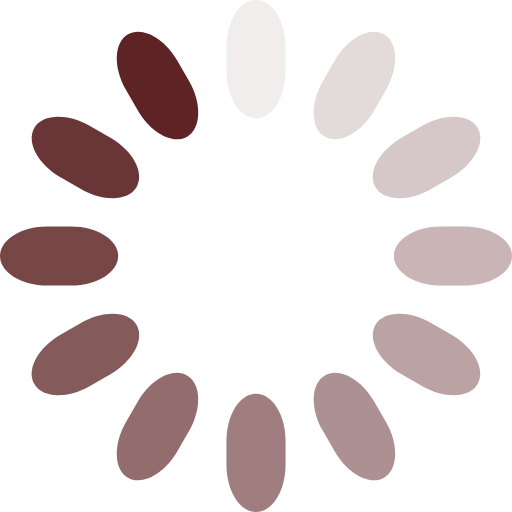
t = 0.00 s
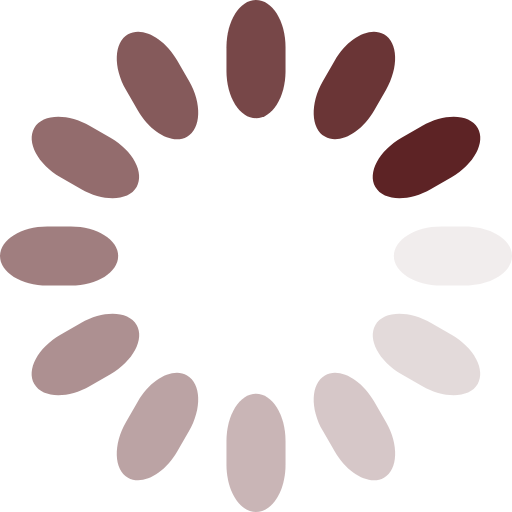
t = 0.25 s
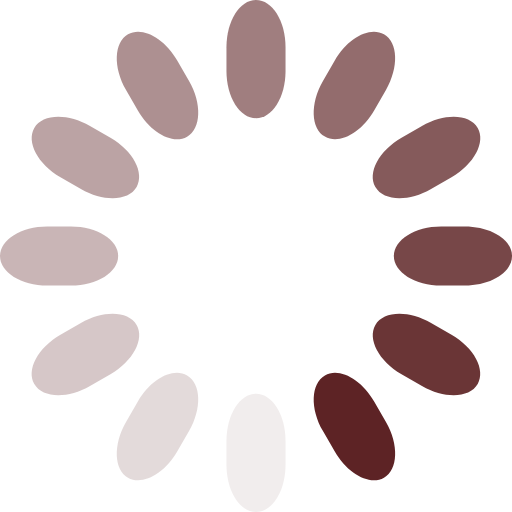
t = 0.50 s
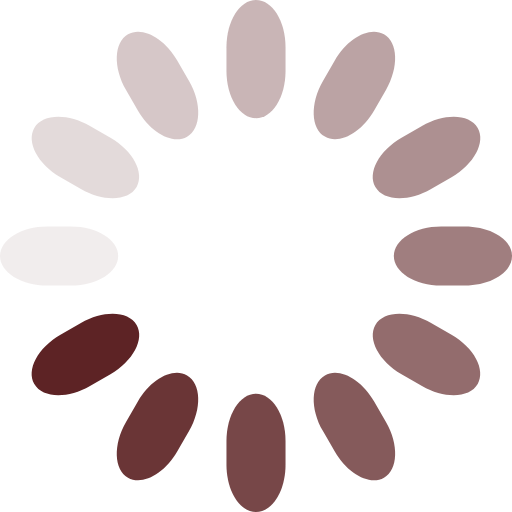
t = 0.75 s

The animated SVG that drew these frames (rendered in a browser with its animation timeline set to each time). Animation: 12 SMIL elements (animate=12); one cycle of 1.00 s, repeats indefinitely.

<?xml version="1.0" encoding="utf-8"?>
<!-- Generator: Adobe Illustrator 16.0.0, SVG Export Plug-In . SVG Version: 6.00 Build 0)  -->
<!DOCTYPE svg PUBLIC "-//W3C//DTD SVG 1.1//EN" "http://www.w3.org/Graphics/SVG/1.1/DTD/svg11.dtd">
<svg version="1.1" id="Capa_1" xmlns="http://www.w3.org/2000/svg" xmlns:xlink="http://www.w3.org/1999/xlink" x="0px" y="0px"
	 width="104px" height="104px" viewBox="48 48 104 104" enable-background="new 48 48 104 104" xml:space="preserve">
<g transform="rotate(0 50 50)">
	<path fill="#5D2325" d="M100,48L100,48c3.313,0,6,4.298,6,9.6v4.8c0,5.302-2.687,9.6-6,9.6l0,0c-3.313,0-6-4.298-6-9.6v-4.8
		C94,52.298,96.687,48,100,48z	">
<animate  fill="remove" restart="always" calcMode="linear" additive="replace" accumulate="none" repeatCount="indefinite" begin="-0.9166666666666666s" dur="1s" keyTimes="0;1" values="1;0" attributeName="opacity">
			</animate>
	</path>
</g>
<g transform="rotate(30 50 50)">
	<path fill="#5D2325" d="M118.301,16.301L118.301,16.301c3.313,0,6,4.298,6,9.599l0,4.8c0.001,5.302-2.687,9.6-6,9.6l0,0
		c-3.313-0.001-6-4.298-6-9.6l0-4.8C112.301,20.6,114.988,16.301,118.301,16.301z	">
<animate  fill="remove" restart="always" calcMode="linear" additive="replace" accumulate="none" repeatCount="indefinite" begin="-0.8333333333333334s" dur="1s" keyTimes="0;1" values="1;0" attributeName="opacity">
			</animate>
	</path>
</g>
<g transform="rotate(60 50 50)">
	<path fill="#5D2325" d="M118.301-20.301L118.301-20.301c3.313,0,6,4.298,6,9.6l0,4.799c0,5.302-2.686,9.599-6,9.601l0,0
		c-3.313,0-6-4.298-6-9.6l0-4.799C112.301-16.003,114.988-20.302,118.301-20.301z	">
<animate  fill="remove" restart="always" calcMode="linear" additive="replace" accumulate="none" repeatCount="indefinite" begin="-0.75s" dur="1s" keyTimes="0;1" values="1;0" attributeName="opacity">
			</animate>
	</path>
</g>
<g transform="rotate(90 50 50)">
	<path fill="#5D2325" d="M100-52L100-52c3.313,0,6,4.298,6,9.6v4.801c0,5.302-2.687,9.6-6,9.6l0,0c-3.313,0-6-4.298-6-9.6V-42.4
		C94-47.702,96.687-52,100-52z	">
<animate  fill="remove" restart="always" calcMode="linear" additive="replace" accumulate="none" repeatCount="indefinite" begin="-0.6666666666666666s" dur="1s" keyTimes="0;1" values="1;0" attributeName="opacity">
			</animate>
	</path>
</g>
<g transform="rotate(120 50 50)">
	<path fill="#5D2325" d="M68.301-70.301L68.301-70.301c3.313,0,6,4.299,6.001,9.6l-0.001,4.8c0.001,5.302-2.687,9.6-6,9.6l0,0
		c-3.314-0.001-6-4.299-6.001-9.6l0.001-4.8C62.301-66.003,64.988-70.301,68.301-70.301z	">
<animate  fill="remove" restart="always" calcMode="linear" additive="replace" accumulate="none" repeatCount="indefinite" begin="-0.5833333333333334s" dur="1s" keyTimes="0;1" values="1;0" attributeName="opacity">
			</animate>
	</path>
</g>
<g transform="rotate(150 50 50)">
	<path fill="#5D2325" d="M31.699-70.301L31.699-70.301c3.313-0.001,6,4.299,6,9.6l0,4.8c-0.001,5.302-2.687,9.599-6.001,9.6l0,0
		c-3.313,0-6-4.299-6-9.6l0-4.8C25.699-66.003,28.386-70.301,31.699-70.301z	">
<animate  fill="remove" restart="always" calcMode="linear" additive="replace" accumulate="none" repeatCount="indefinite" begin="-0.5s" dur="1s" keyTimes="0;1" values="1;0" attributeName="opacity">
			</animate>
	</path>
</g>
<g transform="rotate(180 50 50)">
	<path fill="#5D2325" d="M0-52L0-52c3.313,0,6,4.298,6,9.6v4.801C6-32.298,3.313-28,0-28l0,0c-3.313,0-6-4.298-6-9.6V-42.4
		C-6-47.702-3.313-52,0-52z	">
<animate  fill="remove" restart="always" calcMode="linear" additive="replace" accumulate="none" repeatCount="indefinite" begin="-0.4166666666666667s" dur="1s" keyTimes="0;1" values="1;0" attributeName="opacity">
			</animate>
	</path>
</g>
<g transform="rotate(210 50 50)">
	<path fill="#5D2325" d="M-18.301-20.301L-18.301-20.301c3.313,0,6,4.298,6,9.6l0,4.8c0,5.302-2.686,9.6-6,9.6l0,0
		c-3.314-0.001-6-4.298-6-9.601l0-4.8C-24.301-16.003-21.615-20.302-18.301-20.301z	">
<animate  fill="remove" restart="always" calcMode="linear" additive="replace" accumulate="none" repeatCount="indefinite" begin="-0.3333333333333333s" dur="1s" keyTimes="0;1" values="1;0" attributeName="opacity">
			</animate>
	</path>
</g>
<g transform="rotate(240 50 50)">
	<path fill="#5D2325" d="M-18.301,16.301L-18.301,16.301c3.313,0,6,4.298,6,9.6l0,4.8c-0.001,5.302-2.687,9.599-6,9.6l0,0
		c-3.313,0-6-4.299-6-9.6l0-4.8C-24.301,20.599-21.615,16.302-18.301,16.301z	">
<animate  fill="remove" restart="always" calcMode="linear" additive="replace" accumulate="none" repeatCount="indefinite" begin="-0.25s" dur="1s" keyTimes="0;1" values="1;0" attributeName="opacity">
			</animate>
	</path>
</g>
<g transform="rotate(270 50 50)">
	<path fill="#5D2325" d="M0,48L0,48c3.313,0,6,4.298,6,9.6v4.8C6,67.702,3.313,72,0,72l0,0c-3.313,0-6-4.298-6-9.6v-4.8
		C-6,52.298-3.314,48,0,48z	">
<animate  fill="remove" restart="always" calcMode="linear" additive="replace" accumulate="none" repeatCount="indefinite" begin="-0.16666666666666666s" dur="1s" keyTimes="0;1" values="1;0" attributeName="opacity">
			</animate>
	</path>
</g>
<g transform="rotate(300 50 50)">
	<path fill="#5D2325" d="M31.699,66.301L31.699,66.301c3.314,0,6,4.298,6,9.6v4.8c0,5.302-2.686,9.6-6,9.6l0,0
		c-3.314,0-6-4.299-6-9.6v-4.8C25.699,70.599,28.385,66.301,31.699,66.301z	">
<animate  fill="remove" restart="always" calcMode="linear" additive="replace" accumulate="none" repeatCount="indefinite" begin="-0.08333333333333333s" dur="1s" keyTimes="0;1" values="1;0" attributeName="opacity">
			</animate>
	</path>
</g>
<g transform="rotate(330 50 50)">
	<path fill="#5D2325" d="M68.301,66.302L68.301,66.302c3.314,0,6,4.298,6,9.6l0,4.8c0,5.302-2.686,9.6-6,9.6l0,0
		c-3.314,0-6-4.298-6-9.6l0-4.8C62.301,70.599,64.988,66.301,68.301,66.302z	">
<animate  fill="remove" restart="always" calcMode="linear" additive="replace" accumulate="none" repeatCount="indefinite" begin="0s" dur="1s" keyTimes="0;1" values="1;0" attributeName="opacity">
			</animate>
	</path>
</g>
</svg>
